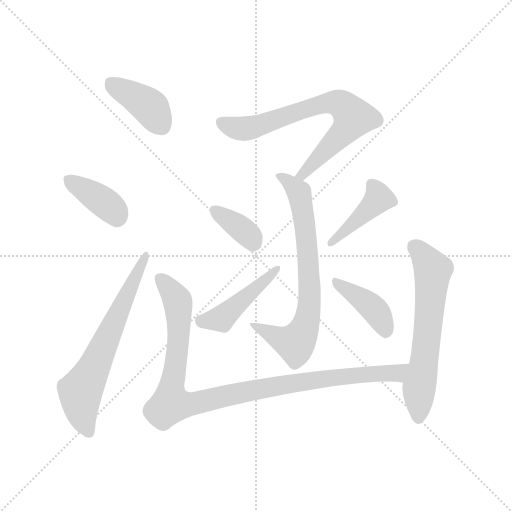
t = 0.00 s
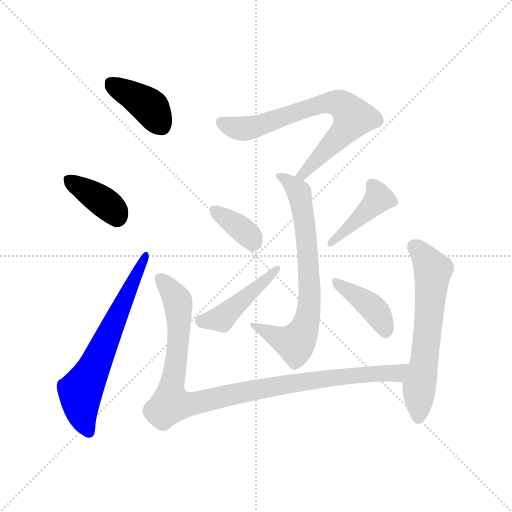
t = 1.60 s
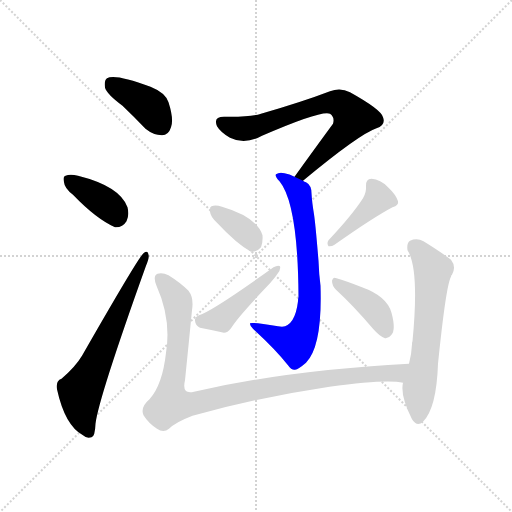
t = 3.20 s
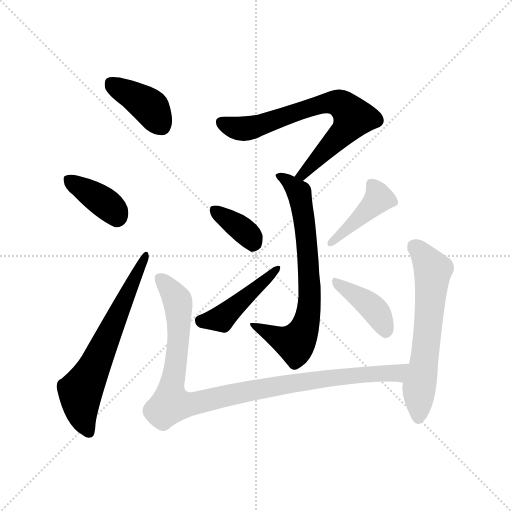
t = 4.80 s
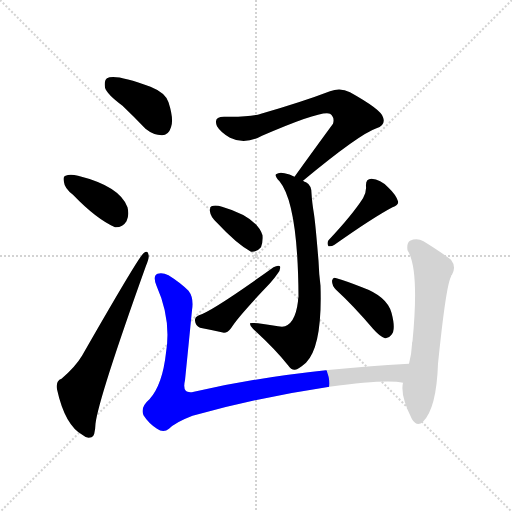
t = 6.40 s
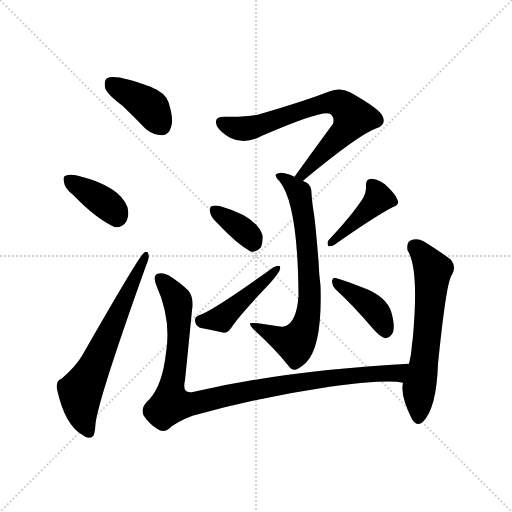
t = 7.99 s

The animated SVG that drew these frames (rendered in a browser with its animation timeline set to each time). Animation: 11 CSS @keyframes rules; one cycle of 7.99 s.

<svg version="1.1" viewBox="0 0 1024 1024" xmlns="http://www.w3.org/2000/svg">
  <g stroke="lightgray" stroke-dasharray="1,1" stroke-width="1" transform="scale(4, 4)">
    <line x1="0" y1="0" x2="256" y2="256"></line>
    <line x1="256" y1="0" x2="0" y2="256"></line>
    <line x1="128" y1="0" x2="128" y2="256"></line>
    <line x1="0" y1="128" x2="256" y2="128"></line>
  </g>
<g transform="scale(1, -1) translate(0, -900)">
   <style type="text/css">
    @keyframes keyframes0 {
      from {
       stroke: blue;
       stroke-dashoffset: 392;
       stroke-width: 128;
       }
       56% {
       animation-timing-function: step-end;
       stroke: blue;
       stroke-dashoffset: 0;
       stroke-width: 128;
       }
       to {
       stroke: black;
       stroke-width: 1024;
       }
       }
       #make-me-a-hanzi-animation-0 {
         animation: keyframes0 0.569010s both;
         animation-delay: 0.000000s;
         animation-timing-function: linear;
       }
    @keyframes keyframes1 {
      from {
       stroke: blue;
       stroke-dashoffset: 379;
       stroke-width: 128;
       }
       55% {
       animation-timing-function: step-end;
       stroke: blue;
       stroke-dashoffset: 0;
       stroke-width: 128;
       }
       to {
       stroke: black;
       stroke-width: 1024;
       }
       }
       #make-me-a-hanzi-animation-1 {
         animation: keyframes1 0.558431s both;
         animation-delay: 0.569010s;
         animation-timing-function: linear;
       }
    @keyframes keyframes2 {
      from {
       stroke: blue;
       stroke-dashoffset: 641;
       stroke-width: 128;
       }
       68% {
       animation-timing-function: step-end;
       stroke: blue;
       stroke-dashoffset: 0;
       stroke-width: 128;
       }
       to {
       stroke: black;
       stroke-width: 1024;
       }
       }
       #make-me-a-hanzi-animation-2 {
         animation: keyframes2 0.771647s both;
         animation-delay: 1.127441s;
         animation-timing-function: linear;
       }
    @keyframes keyframes3 {
      from {
       stroke: blue;
       stroke-dashoffset: 705;
       stroke-width: 128;
       }
       70% {
       animation-timing-function: step-end;
       stroke: blue;
       stroke-dashoffset: 0;
       stroke-width: 128;
       }
       to {
       stroke: black;
       stroke-width: 1024;
       }
       }
       #make-me-a-hanzi-animation-3 {
         animation: keyframes3 0.823730s both;
         animation-delay: 1.899089s;
         animation-timing-function: linear;
       }
    @keyframes keyframes4 {
      from {
       stroke: blue;
       stroke-dashoffset: 710;
       stroke-width: 128;
       }
       70% {
       animation-timing-function: step-end;
       stroke: blue;
       stroke-dashoffset: 0;
       stroke-width: 128;
       }
       to {
       stroke: black;
       stroke-width: 1024;
       }
       }
       #make-me-a-hanzi-animation-4 {
         animation: keyframes4 0.827799s both;
         animation-delay: 2.722819s;
         animation-timing-function: linear;
       }
    @keyframes keyframes5 {
      from {
       stroke: blue;
       stroke-dashoffset: 360;
       stroke-width: 128;
       }
       54% {
       animation-timing-function: step-end;
       stroke: blue;
       stroke-dashoffset: 0;
       stroke-width: 128;
       }
       to {
       stroke: black;
       stroke-width: 1024;
       }
       }
       #make-me-a-hanzi-animation-5 {
         animation: keyframes5 0.542969s both;
         animation-delay: 3.550618s;
         animation-timing-function: linear;
       }
    @keyframes keyframes6 {
      from {
       stroke: blue;
       stroke-dashoffset: 446;
       stroke-width: 128;
       }
       59% {
       animation-timing-function: step-end;
       stroke: blue;
       stroke-dashoffset: 0;
       stroke-width: 128;
       }
       to {
       stroke: black;
       stroke-width: 1024;
       }
       }
       #make-me-a-hanzi-animation-6 {
         animation: keyframes6 0.612956s both;
         animation-delay: 4.093587s;
         animation-timing-function: linear;
       }
    @keyframes keyframes7 {
      from {
       stroke: blue;
       stroke-dashoffset: 418;
       stroke-width: 128;
       }
       58% {
       animation-timing-function: step-end;
       stroke: blue;
       stroke-dashoffset: 0;
       stroke-width: 128;
       }
       to {
       stroke: black;
       stroke-width: 1024;
       }
       }
       #make-me-a-hanzi-animation-7 {
         animation: keyframes7 0.590169s both;
         animation-delay: 4.706543s;
         animation-timing-function: linear;
       }
    @keyframes keyframes8 {
      from {
       stroke: blue;
       stroke-dashoffset: 399;
       stroke-width: 128;
       }
       56% {
       animation-timing-function: step-end;
       stroke: blue;
       stroke-dashoffset: 0;
       stroke-width: 128;
       }
       to {
       stroke: black;
       stroke-width: 1024;
       }
       }
       #make-me-a-hanzi-animation-8 {
         animation: keyframes8 0.574707s both;
         animation-delay: 5.296712s;
         animation-timing-function: linear;
       }
    @keyframes keyframes9 {
      from {
       stroke: blue;
       stroke-dashoffset: 997;
       stroke-width: 128;
       }
       76% {
       animation-timing-function: step-end;
       stroke: blue;
       stroke-dashoffset: 0;
       stroke-width: 128;
       }
       to {
       stroke: black;
       stroke-width: 1024;
       }
       }
       #make-me-a-hanzi-animation-9 {
         animation: keyframes9 1.061361s both;
         animation-delay: 5.871419s;
         animation-timing-function: linear;
       }
    @keyframes keyframes10 {
      from {
       stroke: blue;
       stroke-dashoffset: 613;
       stroke-width: 128;
       }
       67% {
       animation-timing-function: step-end;
       stroke: blue;
       stroke-dashoffset: 0;
       stroke-width: 128;
       }
       to {
       stroke: black;
       stroke-width: 1024;
       }
       }
       #make-me-a-hanzi-animation-10 {
         animation: keyframes10 0.748861s both;
         animation-delay: 6.932780s;
         animation-timing-function: linear;
       }
</style>
<path d="M 245.0 688.5 Q 267.0 667.5 291.0 642.5 Q 307.0 629.5 324.0 629.5 Q 337.0 629.5 342.0 645.5 Q 348.0 661.5 337.0 695.5 Q 331.0 714.5 301.0 726.5 Q 229.0 753.5 214.0 743.5 Q 208.0 739.5 210.0 724.5 Q 214.0 711.5 245.0 688.5 Z" fill="lightgray"></path> 
<path d="M 146.0 510.5 Q 192.0 462.5 230.0 445.5 Q 245.0 444.5 253.0 457.5 Q 259.0 469.5 255.0 485.5 Q 240.0 527.5 156.0 548.5 Q 140.0 552.5 131.0 548.5 Q 125.0 547.5 128.0 535.5 Q 129.0 523.5 146.0 510.5 Z" fill="lightgray"></path> 
<path d="M 123.0 142.5 Q 111.0 138.5 114.0 121.5 Q 130.0 48.5 166.0 29.5 Q 173.0 22.5 183.0 25.5 Q 190.0 26.5 191.0 52.5 Q 197.0 103.5 292.0 368.5 Q 299.0 384.5 297.0 390.5 Q 296.0 400.5 287.0 393.5 Q 278.0 387.5 164.0 188.5 Q 151.0 166.5 123.0 142.5 Z" fill="lightgray"></path> 
<path d="M 606.0 538.5 Q 718.0 631.5 753.0 643.5 Q 772.0 649.5 766.0 665.5 Q 763.0 680.5 700.0 715.5 Q 681.0 725.5 660.0 717.5 Q 605.0 696.5 522.0 672.5 Q 501.0 665.5 448.0 666.5 Q 426.0 666.5 434.0 647.5 Q 441.0 635.5 460.0 624.5 Q 490.0 609.5 524.0 628.5 Q 644.0 680.5 660.0 672.5 Q 670.0 665.5 666.0 652.5 Q 630.0 603.5 589.0 546.5 C 571.0 522.5 583.0 519.5 606.0 538.5 Z" fill="lightgray"></path> 
<path d="M 589.0 546.5 Q 579.0 552.5 569.0 553.5 Q 559.0 556.5 552.0 551.5 Q 549.0 548.5 559.0 537.5 Q 596.0 492.5 597.0 306.5 Q 596.0 302.5 596.0 297.5 Q 590.0 248.5 564.0 246.5 Q 560.0 247.5 556.0 247.5 Q 502.0 256.5 500.0 253.5 Q 499.0 249.5 506.0 242.5 Q 552.0 200.5 576.0 169.5 Q 583.0 159.5 590.0 160.5 Q 597.0 161.5 612.0 174.5 Q 645.0 207.5 641.0 328.5 Q 638.0 350.5 637.0 378.5 Q 631.0 451.5 628.0 471.5 Q 624.0 495.5 623.0 513.5 Q 623.0 529.5 612.0 535.5 Q 609.0 536.5 606.0 538.5 L 589.0 546.5 Z" fill="lightgray"></path> 
<path d="M 434.0 454.5 Q 473.0 412.5 502.0 396.5 Q 514.0 395.5 522.0 405.5 Q 526.0 415.5 525.0 429.5 Q 513.0 466.5 444.0 486.5 Q 431.0 490.5 423.0 487.5 Q 419.0 486.5 420.0 476.5 Q 421.0 466.5 434.0 454.5 Z" fill="lightgray"></path> 
<path d="M 398.0 269.5 Q 389.0 265.5 390.0 258.5 Q 391.0 248.5 400.0 244.5 Q 421.0 240.5 448.0 234.5 Q 455.0 234.5 462.0 243.5 Q 475.0 265.5 540.0 333.5 Q 549.0 343.5 555.0 352.5 Q 562.0 361.5 560.0 367.5 Q 556.0 370.5 547.0 365.5 Q 426.0 278.5 398.0 269.5 Z" fill="lightgray"></path> 
<path d="M 726.0 503.5 Q 704.0 469.5 657.0 419.5 Q 653.0 413.5 657.0 407.5 Q 663.0 406.5 669.0 410.5 Q 747.0 465.5 785.0 485.5 Q 798.0 489.5 796.0 497.5 Q 792.0 510.5 776.0 525.5 Q 761.0 541.5 743.0 542.5 Q 731.0 542.5 732.0 527.5 Q 733.0 515.5 726.0 503.5 Z" fill="lightgray"></path> 
<path d="M 672.0 320.5 Q 706.0 289.5 746.0 242.5 Q 759.0 227.5 770.0 223.5 Q 777.0 222.5 783.0 230.5 Q 792.0 240.5 783.0 274.5 Q 774.0 307.5 724.0 325.5 Q 691.0 338.5 673.0 343.5 Q 666.0 347.5 664.0 338.5 Q 664.0 328.5 672.0 320.5 Z" fill="lightgray"></path> 
<path d="M 818.0 172.5 Q 574.0 159.5 388.0 116.5 Q 363.0 110.5 370.0 139.5 Q 377.0 208.5 384.0 279.5 Q 388.0 304.5 377.0 318.5 Q 361.0 334.5 337.0 349.5 Q 325.0 355.5 315.0 352.5 Q 305.0 348.5 313.0 328.5 Q 343.0 261.5 332.0 194.5 Q 325.0 130.5 299.0 101.5 Q 280.0 85.5 287.0 69.5 Q 297.0 53.5 314.0 42.5 Q 327.0 33.5 338.0 42.5 Q 351.0 55.5 385.0 68.5 Q 518.0 105.5 659.0 126.5 Q 774.0 142.5 806.0 134.5 C 836.0 131.5 848.0 174.5 818.0 172.5 Z" fill="lightgray"></path> 
<path d="M 806.0 134.5 Q 800.0 109.5 824.0 61.5 Q 834.0 45.5 846.0 56.5 Q 873.0 83.5 876.0 172.5 Q 892.0 329.5 902.0 346.5 Q 902.0 349.5 904.0 350.5 Q 913.0 366.5 902.0 380.5 Q 881.0 396.5 847.0 417.5 Q 834.0 424.5 820.0 418.5 Q 813.0 414.5 815.0 399.5 Q 839.0 362.5 825.0 217.5 Q 824.0 216.5 824.0 211.5 Q 823.0 190.5 818.0 172.5 L 806.0 134.5 Z" fill="lightgray"></path> 
      <clipPath id="make-me-a-hanzi-clip-0">
      <path d="M 245.0 688.5 Q 267.0 667.5 291.0 642.5 Q 307.0 629.5 324.0 629.5 Q 337.0 629.5 342.0 645.5 Q 348.0 661.5 337.0 695.5 Q 331.0 714.5 301.0 726.5 Q 229.0 753.5 214.0 743.5 Q 208.0 739.5 210.0 724.5 Q 214.0 711.5 245.0 688.5 Z" fill="lightgray"></path>
      </clipPath>
      <path clip-path="url(#make-me-a-hanzi-clip-0)" d="M 221.0 734.5 L 294.0 690.5 L 323.0 648.5 " fill="none" id="make-me-a-hanzi-animation-0" stroke-dasharray="264 528" stroke-linecap="round"></path>

      <clipPath id="make-me-a-hanzi-clip-1">
      <path d="M 146.0 510.5 Q 192.0 462.5 230.0 445.5 Q 245.0 444.5 253.0 457.5 Q 259.0 469.5 255.0 485.5 Q 240.0 527.5 156.0 548.5 Q 140.0 552.5 131.0 548.5 Q 125.0 547.5 128.0 535.5 Q 129.0 523.5 146.0 510.5 Z" fill="lightgray"></path>
      </clipPath>
      <path clip-path="url(#make-me-a-hanzi-clip-1)" d="M 138.0 540.5 L 202.0 500.5 L 223.0 483.5 L 233.0 465.5 " fill="none" id="make-me-a-hanzi-animation-1" stroke-dasharray="251 502" stroke-linecap="round"></path>

      <clipPath id="make-me-a-hanzi-clip-2">
      <path d="M 123.0 142.5 Q 111.0 138.5 114.0 121.5 Q 130.0 48.5 166.0 29.5 Q 173.0 22.5 183.0 25.5 Q 190.0 26.5 191.0 52.5 Q 197.0 103.5 292.0 368.5 Q 299.0 384.5 297.0 390.5 Q 296.0 400.5 287.0 393.5 Q 278.0 387.5 164.0 188.5 Q 151.0 166.5 123.0 142.5 Z" fill="lightgray"></path>
      </clipPath>
      <path clip-path="url(#make-me-a-hanzi-clip-2)" d="M 178.0 35.5 L 165.0 66.5 L 161.0 116.5 L 291.0 388.5 " fill="none" id="make-me-a-hanzi-animation-2" stroke-dasharray="513 1026" stroke-linecap="round"></path>

      <clipPath id="make-me-a-hanzi-clip-3">
      <path d="M 606.0 538.5 Q 718.0 631.5 753.0 643.5 Q 772.0 649.5 766.0 665.5 Q 763.0 680.5 700.0 715.5 Q 681.0 725.5 660.0 717.5 Q 605.0 696.5 522.0 672.5 Q 501.0 665.5 448.0 666.5 Q 426.0 666.5 434.0 647.5 Q 441.0 635.5 460.0 624.5 Q 490.0 609.5 524.0 628.5 Q 644.0 680.5 660.0 672.5 Q 670.0 665.5 666.0 652.5 Q 630.0 603.5 589.0 546.5 C 571.0 522.5 583.0 519.5 606.0 538.5 Z" fill="lightgray"></path>
      </clipPath>
      <path clip-path="url(#make-me-a-hanzi-clip-3)" d="M 444.0 654.5 L 465.0 645.5 L 498.0 643.5 L 650.0 693.5 L 673.0 695.5 L 684.0 690.5 L 707.0 666.5 L 698.0 649.5 L 610.0 551.5 L 596.0 550.5 " fill="none" id="make-me-a-hanzi-animation-3" stroke-dasharray="577 1154" stroke-linecap="round"></path>

      <clipPath id="make-me-a-hanzi-clip-4">
      <path d="M 589.0 546.5 Q 579.0 552.5 569.0 553.5 Q 559.0 556.5 552.0 551.5 Q 549.0 548.5 559.0 537.5 Q 596.0 492.5 597.0 306.5 Q 596.0 302.5 596.0 297.5 Q 590.0 248.5 564.0 246.5 Q 560.0 247.5 556.0 247.5 Q 502.0 256.5 500.0 253.5 Q 499.0 249.5 506.0 242.5 Q 552.0 200.5 576.0 169.5 Q 583.0 159.5 590.0 160.5 Q 597.0 161.5 612.0 174.5 Q 645.0 207.5 641.0 328.5 Q 638.0 350.5 637.0 378.5 Q 631.0 451.5 628.0 471.5 Q 624.0 495.5 623.0 513.5 Q 623.0 529.5 612.0 535.5 Q 609.0 536.5 606.0 538.5 L 589.0 546.5 Z" fill="lightgray"></path>
      </clipPath>
      <path clip-path="url(#make-me-a-hanzi-clip-4)" d="M 559.0 546.5 L 598.0 514.5 L 617.0 370.5 L 617.0 274.5 L 609.0 242.5 L 591.0 213.5 L 503.0 248.5 " fill="none" id="make-me-a-hanzi-animation-4" stroke-dasharray="582 1164" stroke-linecap="round"></path>

      <clipPath id="make-me-a-hanzi-clip-5">
      <path d="M 434.0 454.5 Q 473.0 412.5 502.0 396.5 Q 514.0 395.5 522.0 405.5 Q 526.0 415.5 525.0 429.5 Q 513.0 466.5 444.0 486.5 Q 431.0 490.5 423.0 487.5 Q 419.0 486.5 420.0 476.5 Q 421.0 466.5 434.0 454.5 Z" fill="lightgray"></path>
      </clipPath>
      <path clip-path="url(#make-me-a-hanzi-clip-5)" d="M 429.0 480.5 L 497.0 430.5 L 505.0 412.5 " fill="none" id="make-me-a-hanzi-animation-5" stroke-dasharray="232 464" stroke-linecap="round"></path>

      <clipPath id="make-me-a-hanzi-clip-6">
      <path d="M 398.0 269.5 Q 389.0 265.5 390.0 258.5 Q 391.0 248.5 400.0 244.5 Q 421.0 240.5 448.0 234.5 Q 455.0 234.5 462.0 243.5 Q 475.0 265.5 540.0 333.5 Q 549.0 343.5 555.0 352.5 Q 562.0 361.5 560.0 367.5 Q 556.0 370.5 547.0 365.5 Q 426.0 278.5 398.0 269.5 Z" fill="lightgray"></path>
      </clipPath>
      <path clip-path="url(#make-me-a-hanzi-clip-6)" d="M 402.0 258.5 L 443.0 262.5 L 554.0 361.5 " fill="none" id="make-me-a-hanzi-animation-6" stroke-dasharray="318 636" stroke-linecap="round"></path>

      <clipPath id="make-me-a-hanzi-clip-7">
      <path d="M 726.0 503.5 Q 704.0 469.5 657.0 419.5 Q 653.0 413.5 657.0 407.5 Q 663.0 406.5 669.0 410.5 Q 747.0 465.5 785.0 485.5 Q 798.0 489.5 796.0 497.5 Q 792.0 510.5 776.0 525.5 Q 761.0 541.5 743.0 542.5 Q 731.0 542.5 732.0 527.5 Q 733.0 515.5 726.0 503.5 Z" fill="lightgray"></path>
      </clipPath>
      <path clip-path="url(#make-me-a-hanzi-clip-7)" d="M 743.0 531.5 L 757.0 502.5 L 662.0 413.5 " fill="none" id="make-me-a-hanzi-animation-7" stroke-dasharray="290 580" stroke-linecap="round"></path>

      <clipPath id="make-me-a-hanzi-clip-8">
      <path d="M 672.0 320.5 Q 706.0 289.5 746.0 242.5 Q 759.0 227.5 770.0 223.5 Q 777.0 222.5 783.0 230.5 Q 792.0 240.5 783.0 274.5 Q 774.0 307.5 724.0 325.5 Q 691.0 338.5 673.0 343.5 Q 666.0 347.5 664.0 338.5 Q 664.0 328.5 672.0 320.5 Z" fill="lightgray"></path>
      </clipPath>
      <path clip-path="url(#make-me-a-hanzi-clip-8)" d="M 672.0 335.5 L 746.0 283.5 L 771.0 237.5 " fill="none" id="make-me-a-hanzi-animation-8" stroke-dasharray="271 542" stroke-linecap="round"></path>

      <clipPath id="make-me-a-hanzi-clip-9">
      <path d="M 818.0 172.5 Q 574.0 159.5 388.0 116.5 Q 363.0 110.5 370.0 139.5 Q 377.0 208.5 384.0 279.5 Q 388.0 304.5 377.0 318.5 Q 361.0 334.5 337.0 349.5 Q 325.0 355.5 315.0 352.5 Q 305.0 348.5 313.0 328.5 Q 343.0 261.5 332.0 194.5 Q 325.0 130.5 299.0 101.5 Q 280.0 85.5 287.0 69.5 Q 297.0 53.5 314.0 42.5 Q 327.0 33.5 338.0 42.5 Q 351.0 55.5 385.0 68.5 Q 518.0 105.5 659.0 126.5 Q 774.0 142.5 806.0 134.5 C 836.0 131.5 848.0 174.5 818.0 172.5 Z" fill="lightgray"></path>
      </clipPath>
      <path clip-path="url(#make-me-a-hanzi-clip-9)" d="M 321.0 342.5 L 348.0 310.5 L 357.0 289.5 L 356.0 211.5 L 342.0 92.5 L 386.0 92.5 L 629.0 140.5 L 793.0 154.5 L 810.0 168.5 " fill="none" id="make-me-a-hanzi-animation-9" stroke-dasharray="869 1738" stroke-linecap="round"></path>

      <clipPath id="make-me-a-hanzi-clip-10">
      <path d="M 806.0 134.5 Q 800.0 109.5 824.0 61.5 Q 834.0 45.5 846.0 56.5 Q 873.0 83.5 876.0 172.5 Q 892.0 329.5 902.0 346.5 Q 902.0 349.5 904.0 350.5 Q 913.0 366.5 902.0 380.5 Q 881.0 396.5 847.0 417.5 Q 834.0 424.5 820.0 418.5 Q 813.0 414.5 815.0 399.5 Q 839.0 362.5 825.0 217.5 Q 824.0 216.5 824.0 211.5 Q 823.0 190.5 818.0 172.5 L 806.0 134.5 Z" fill="lightgray"></path>
      </clipPath>
      <path clip-path="url(#make-me-a-hanzi-clip-10)" d="M 829.0 406.5 L 866.0 359.5 L 854.0 215.5 L 838.0 125.5 L 836.0 64.5 " fill="none" id="make-me-a-hanzi-animation-10" stroke-dasharray="485 970" stroke-linecap="round"></path>

</g>
</svg>
